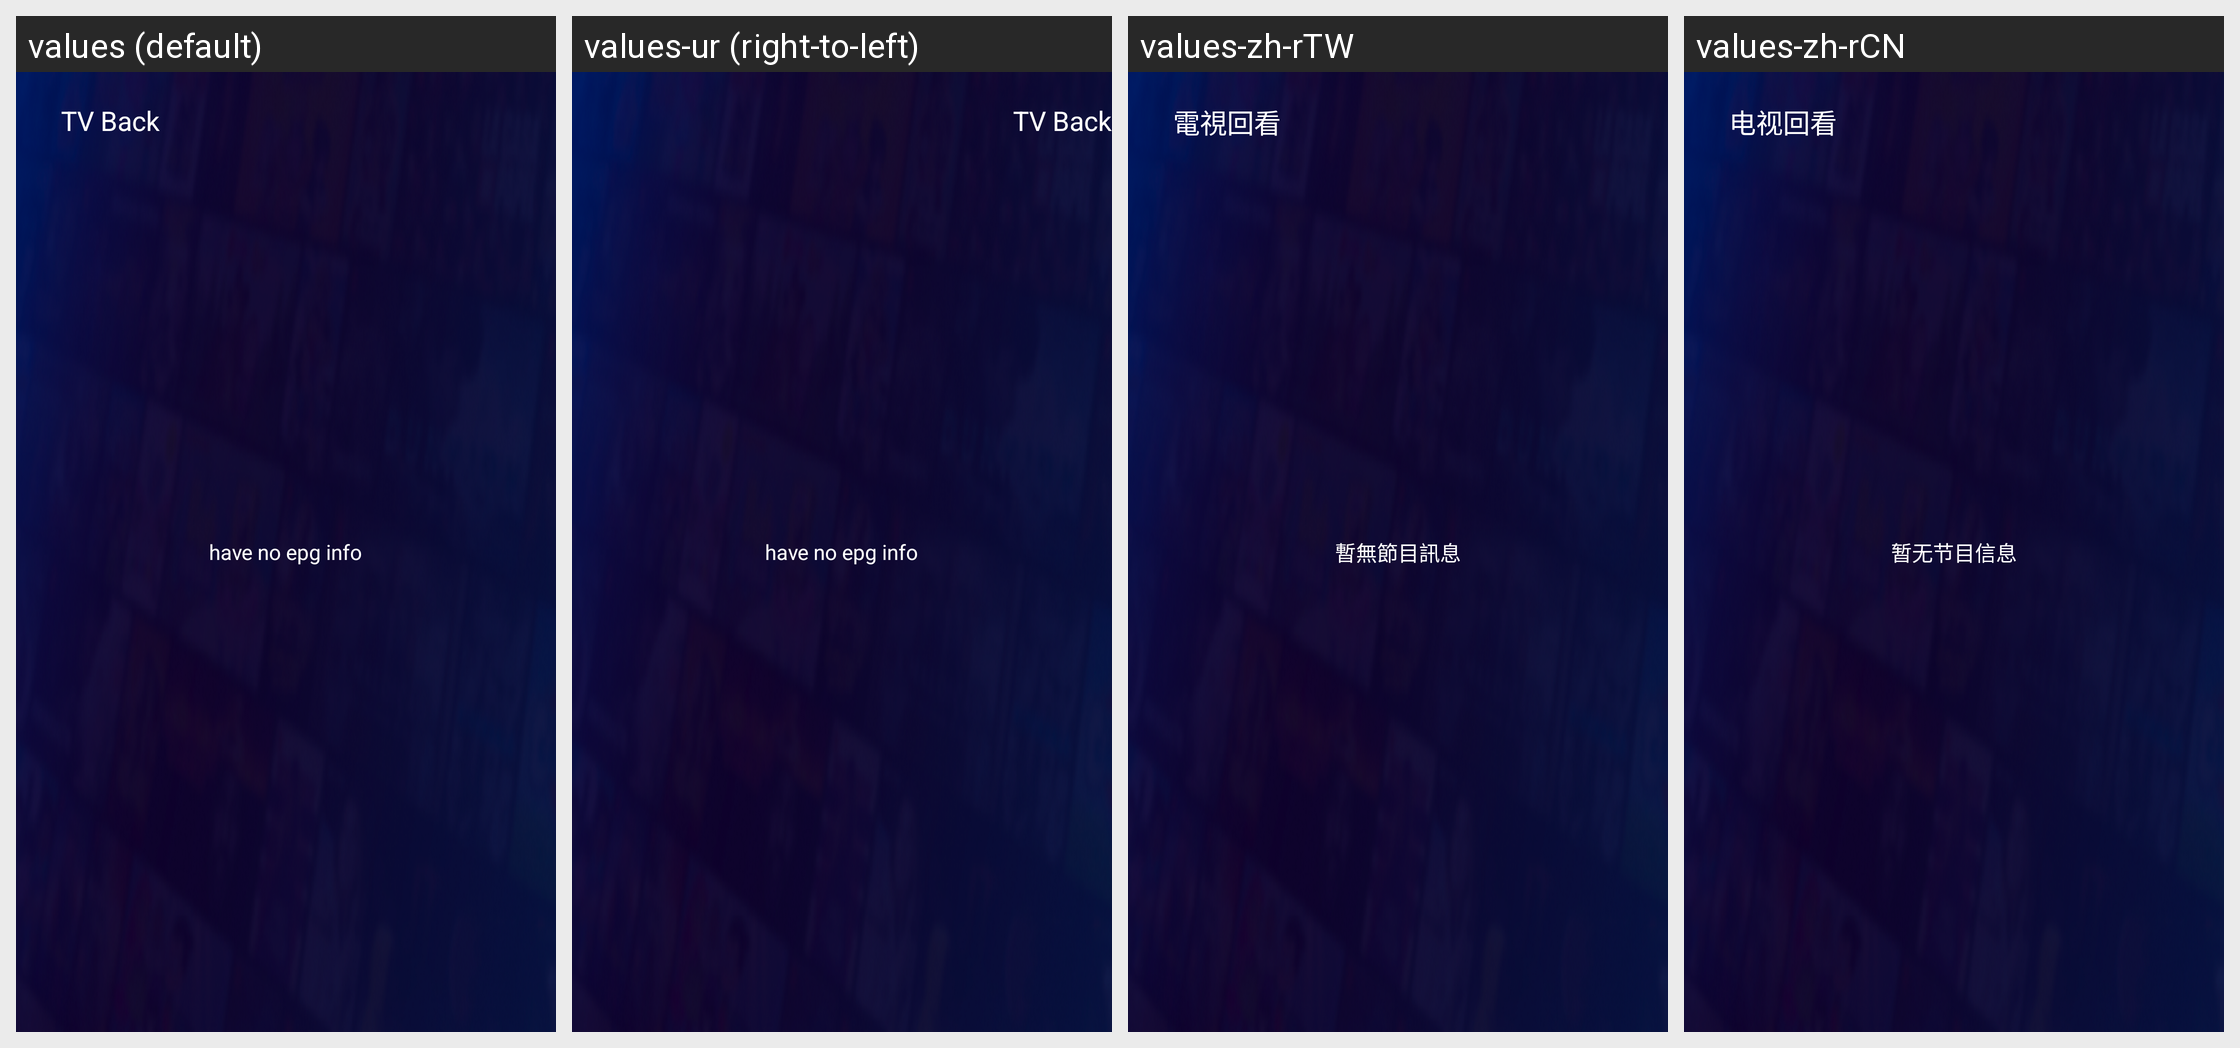

The Android screen above is rendered under several locales of the same app. Produce the string resources it draws, with the default and per-locale values.
Android screen res/layout/layout_activity_epgmain.xml rendered under 4 locales, left to right: values (default), values-ur (right-to-left), values-zh-rTW, values-zh-rCN. Device: Nexus 5 (rendered at 1080×1920; each locale shown at half size, 540×960, under a caption strip naming it); theme OttTheme.Base.Normal.
Other locales in the repository, not shown: values-af, values-am, values-ar, values-as, values-az, values-be, values-bg, values-bn, values-bs, values-ca, values-cs, values-da, values-de, values-el, values-en, values-en-rGB, values-es, values-es-rUS, values-et, values-eu, values-fa, values-fi, values-fr, values-fr-rCA, values-gl, values-gu, values-hi, values-hr, values-hu, values-hy, values-in, values-is, values-it, values-iw, values-ja, values-ka, values-kk, values-km, values-kn, values-ko, values-ko-rKR, values-ky, values-lo, values-lt, values-lv, values-mk, values-ml, values-mn, values-mr, values-ms, values-my, values-nb, values-ne, values-nl, values-or, values-pa, values-pl, values-pt-rBR, values-pt-rPT, values-ro, values-ru, values-si, values-sk, values-sl, values-sq, values-sr, values-sv, values-sw, values-ta, values-te, values-th, values-tl, values-tr, values-uk, values-uz, values-vi, values-zh, values-zh-rHK, values-zu.
Strings drawn on this screen, with the default value and each locale's value (text and hints the layout hard-codes, and strings that could not be matched under every locale, appear in the picture but are not listed):

television_playback
  values: TV Back
  values-ur: TV Back  [not translated; the default value is used]
  values-zh-rTW: 電視回看
  values-zh-rCN: 电视回看

have_no_epg_info
  values: have no epg info
  values-ur: have no epg info  [not translated; the default value is used]
  values-zh-rTW: 暫無節目訊息
  values-zh-rCN: 暂无节目信息
